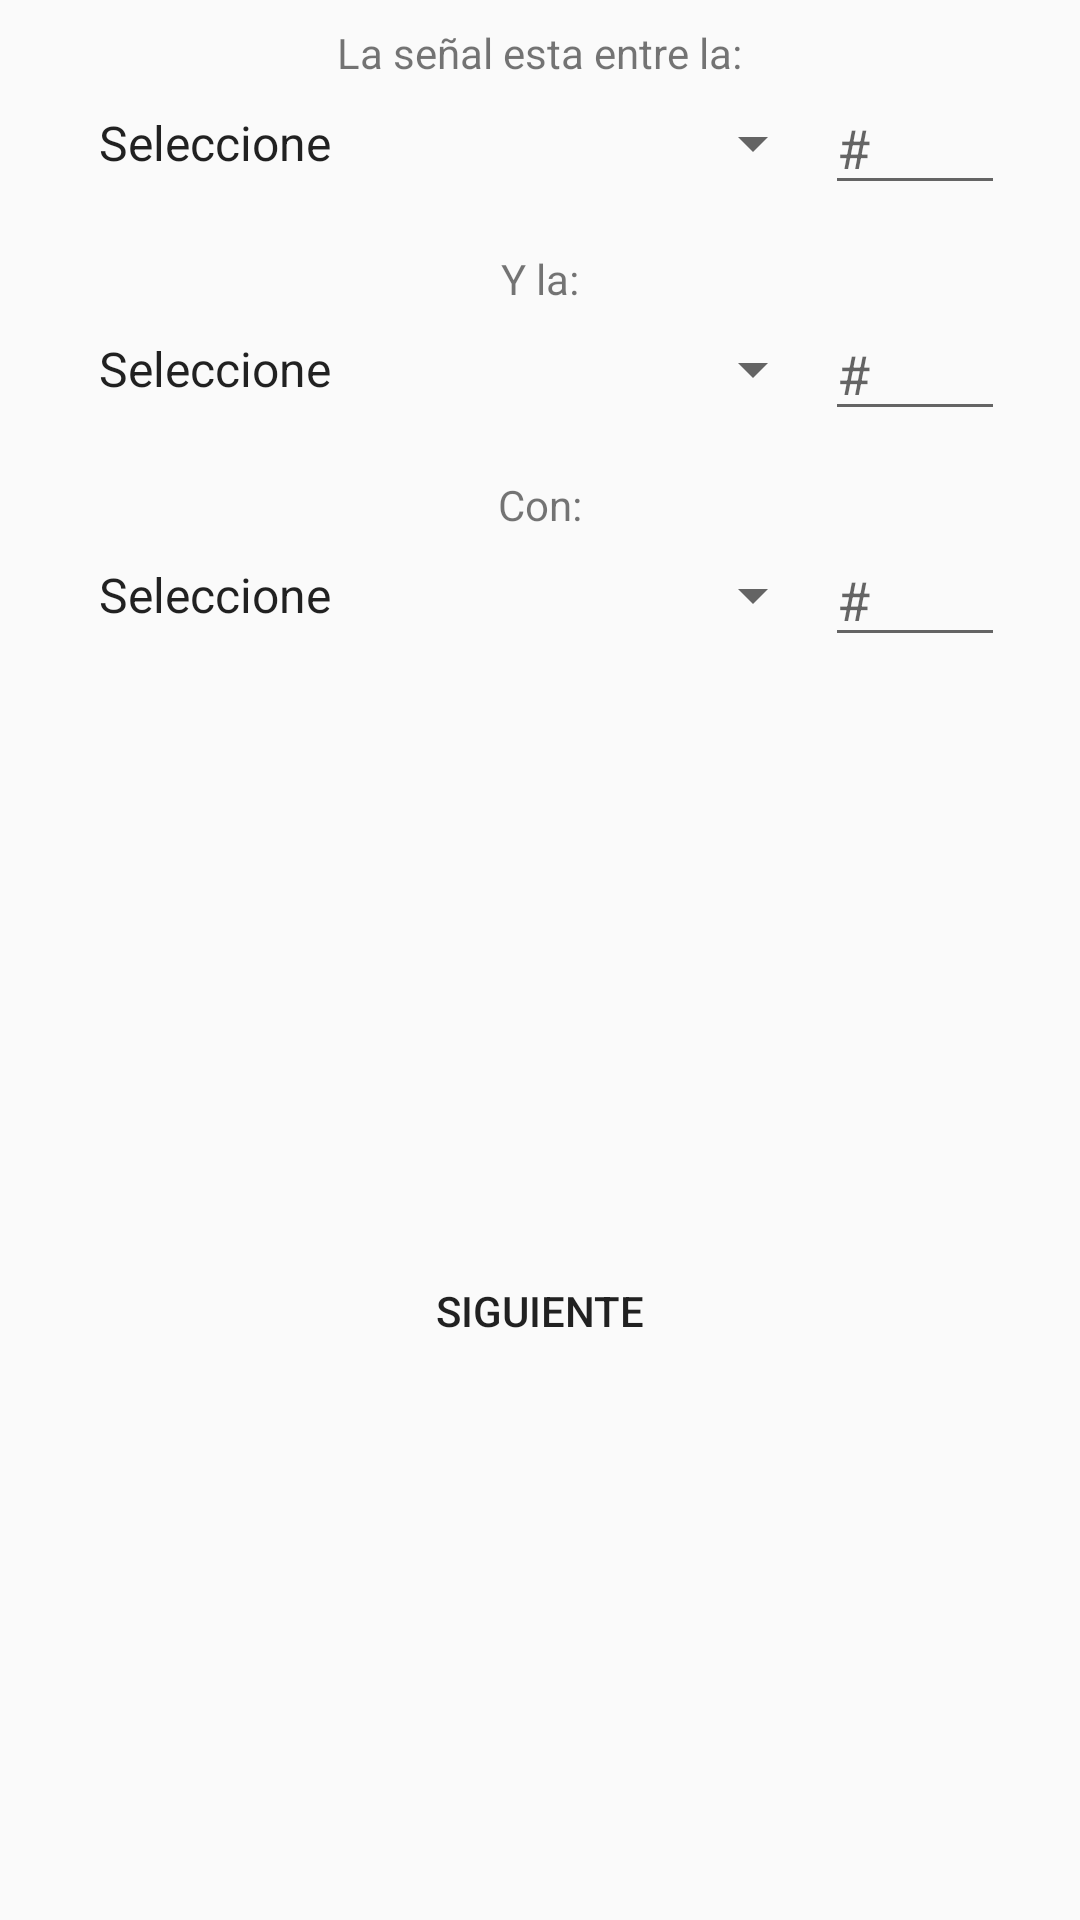

Reconstruct the res/layout file that produces this screen, plus the resources it refers to.
<!-- AndroidManifest.xml: application theme AppTheme -->
<!-- res/layout/activity_address_location_on_the_way.xml -->
<?xml version="1.0" encoding="utf-8"?>
<android.support.constraint.ConstraintLayout
        xmlns:android="http://schemas.android.com/apk/res/android"
        xmlns:tools="http://schemas.android.com/tools"
        xmlns:app="http://schemas.android.com/apk/res-auto"
        android:layout_width="match_parent"
        android:layout_height="match_parent"
        tools:context=".controller.signal.AddressLocationOnTheWayActivity">

    <LinearLayout
            android:orientation="vertical"
            android:layout_width="350dp"
            android:layout_height="wrap_content"
            app:layout_constraintStart_toStartOf="parent"
            app:layout_constraintEnd_toEndOf="parent" android:layout_marginEnd="8dp" android:layout_marginStart="8dp"
            android:id="@+id/linearLayout3"
            android:gravity="center" android:layout_marginTop="8dp" app:layout_constraintTop_toTopOf="parent">
        <TextView
                android:text="@string/lbl_location_between_signal"
                android:layout_width="wrap_content"
                android:layout_height="wrap_content" android:id="@+id/lbl_location_between_signal"
                android:layout_weight="1"/>
        <LinearLayout
                android:orientation="horizontal"
                android:layout_width="wrap_content"
                android:layout_height="wrap_content" android:layout_weight="1" android:layout_marginBottom="15dp">
            <Spinner
                    android:id="@+id/spin_location_between_signal"
                    android:layout_width="250dp"
                    android:layout_height="match_parent" android:spinnerMode="dialog" android:gravity="center"
                    android:entries="@array/spinner_zip" android:dropDownWidth="wrap_content"/>
            <EditText
                    android:layout_width="60dp"
                    android:layout_height="wrap_content"
                    android:inputType="number"
                    android:ems="10"
                    android:id="@+id/txt_location_between_signal" android:layout_weight="1"
                    android:hint="@string/lbl_number" android:autofillHints="" tools:targetApi="o"/>
        </LinearLayout>
        <TextView
                android:text="@string/lbl_location_and_signal"
                android:layout_width="wrap_content"
                android:layout_height="wrap_content" android:id="@+id/lbl_location_and_signal"
                android:layout_weight="1"/>
        <LinearLayout
                android:orientation="horizontal"
                android:layout_width="wrap_content"
                android:layout_height="wrap_content" android:layout_weight="1" android:layout_marginBottom="15dp">
            <Spinner
                    android:id="@+id/spin_location_and_signal"
                    android:layout_width="250dp"
                    android:layout_height="match_parent" android:spinnerMode="dialog"
                    android:entries="@array/spinner_zip" android:dropDownWidth="wrap_content" android:gravity="center"/>
            <EditText
                    android:layout_width="60dp"
                    android:layout_height="wrap_content"
                    android:inputType="number"
                    android:ems="10"
                    android:id="@+id/txt_location_and_signal"
                    android:hint="@string/lbl_number" android:autofillHints="" tools:targetApi="o"/>
        </LinearLayout>
        <TextView
                android:text="@string/lbl_location_with_signal"
                android:layout_width="wrap_content"
                android:layout_height="wrap_content" android:id="@+id/lbl_location_with_signal"
                android:layout_weight="1"/>
        <LinearLayout
                android:orientation="horizontal"
                android:layout_width="wrap_content"
                android:layout_height="wrap_content" android:layout_weight="1" android:layout_marginBottom="15dp">
            <Spinner
                    android:id="@+id/spin_location_with_signal"
                    android:layout_width="250dp"
                    android:layout_height="match_parent" android:entries="@array/spinner_zip"
                    android:spinnerMode="dialog" android:dropDownWidth="wrap_content" android:gravity="center"/>
            <EditText
                    android:layout_width="60dp"
                    android:layout_height="wrap_content"
                    android:inputType="number"
                    android:ems="10"
                    android:id="@+id/txt_location_with_signal"
                    android:hint="@string/lbl_number" android:autofillHints="" tools:targetApi="o"/>
        </LinearLayout>
    </LinearLayout>
    <Button
            android:text="@string/next"
            android:layout_width="250dp"
            android:layout_height="wrap_content" android:id="@+id/btn_next_address" android:layout_marginTop="8dp"
            app:layout_constraintTop_toBottomOf="@+id/linearLayout3" app:layout_constraintEnd_toEndOf="parent"
            android:layout_marginEnd="8dp" app:layout_constraintStart_toStartOf="parent"
            android:layout_marginStart="8dp" android:layout_marginBottom="8dp"
            app:layout_constraintBottom_toBottomOf="parent" android:background="@drawable/border"/>

</android.support.constraint.ConstraintLayout>
<!-- resources referenced by this layout -->
<resources>
  <string-array name="spinner_zip">
          <item name="select">Seleccione</item>
          <item name="spinner_zip_1">Carrera</item>
          <item name="spinner_zip_2">Calle</item>
          <item name="spinner_zip_3">Diagonal</item>
          <item name="spinner_zip_4">Transversal</item>
          <item name="spinner_zip_5">Avenida</item>
      </string-array>
  
      // Init Activity
  <string name="lbl_location_and_signal">Y la:</string>
  <string name="lbl_location_between_signal">La señal esta entre la:</string>
  <string name="lbl_location_with_signal">Con:</string>
  <string name="lbl_number">#</string>
  <string name="next">Siguiente</string>
  <style name="AppTheme" parent="Theme.AppCompat.Light.DarkActionBar">
          
          <item name="colorPrimary">@color/colorPrimary</item>
          <item name="colorPrimaryDark">@color/colorPrimaryDark</item>
          <item name="colorAccent">@color/colorAccent</item>
      </style>
  <!-- not gathered from this repository: default colours our renderer supplied (Android Studio template values) -->
  <color name="colorPrimary">#FF6200EE</color>
  <color name="colorPrimaryDark">#FF3700B3</color>
  <color name="colorAccent">#FF03DAC5</color>
</resources>
